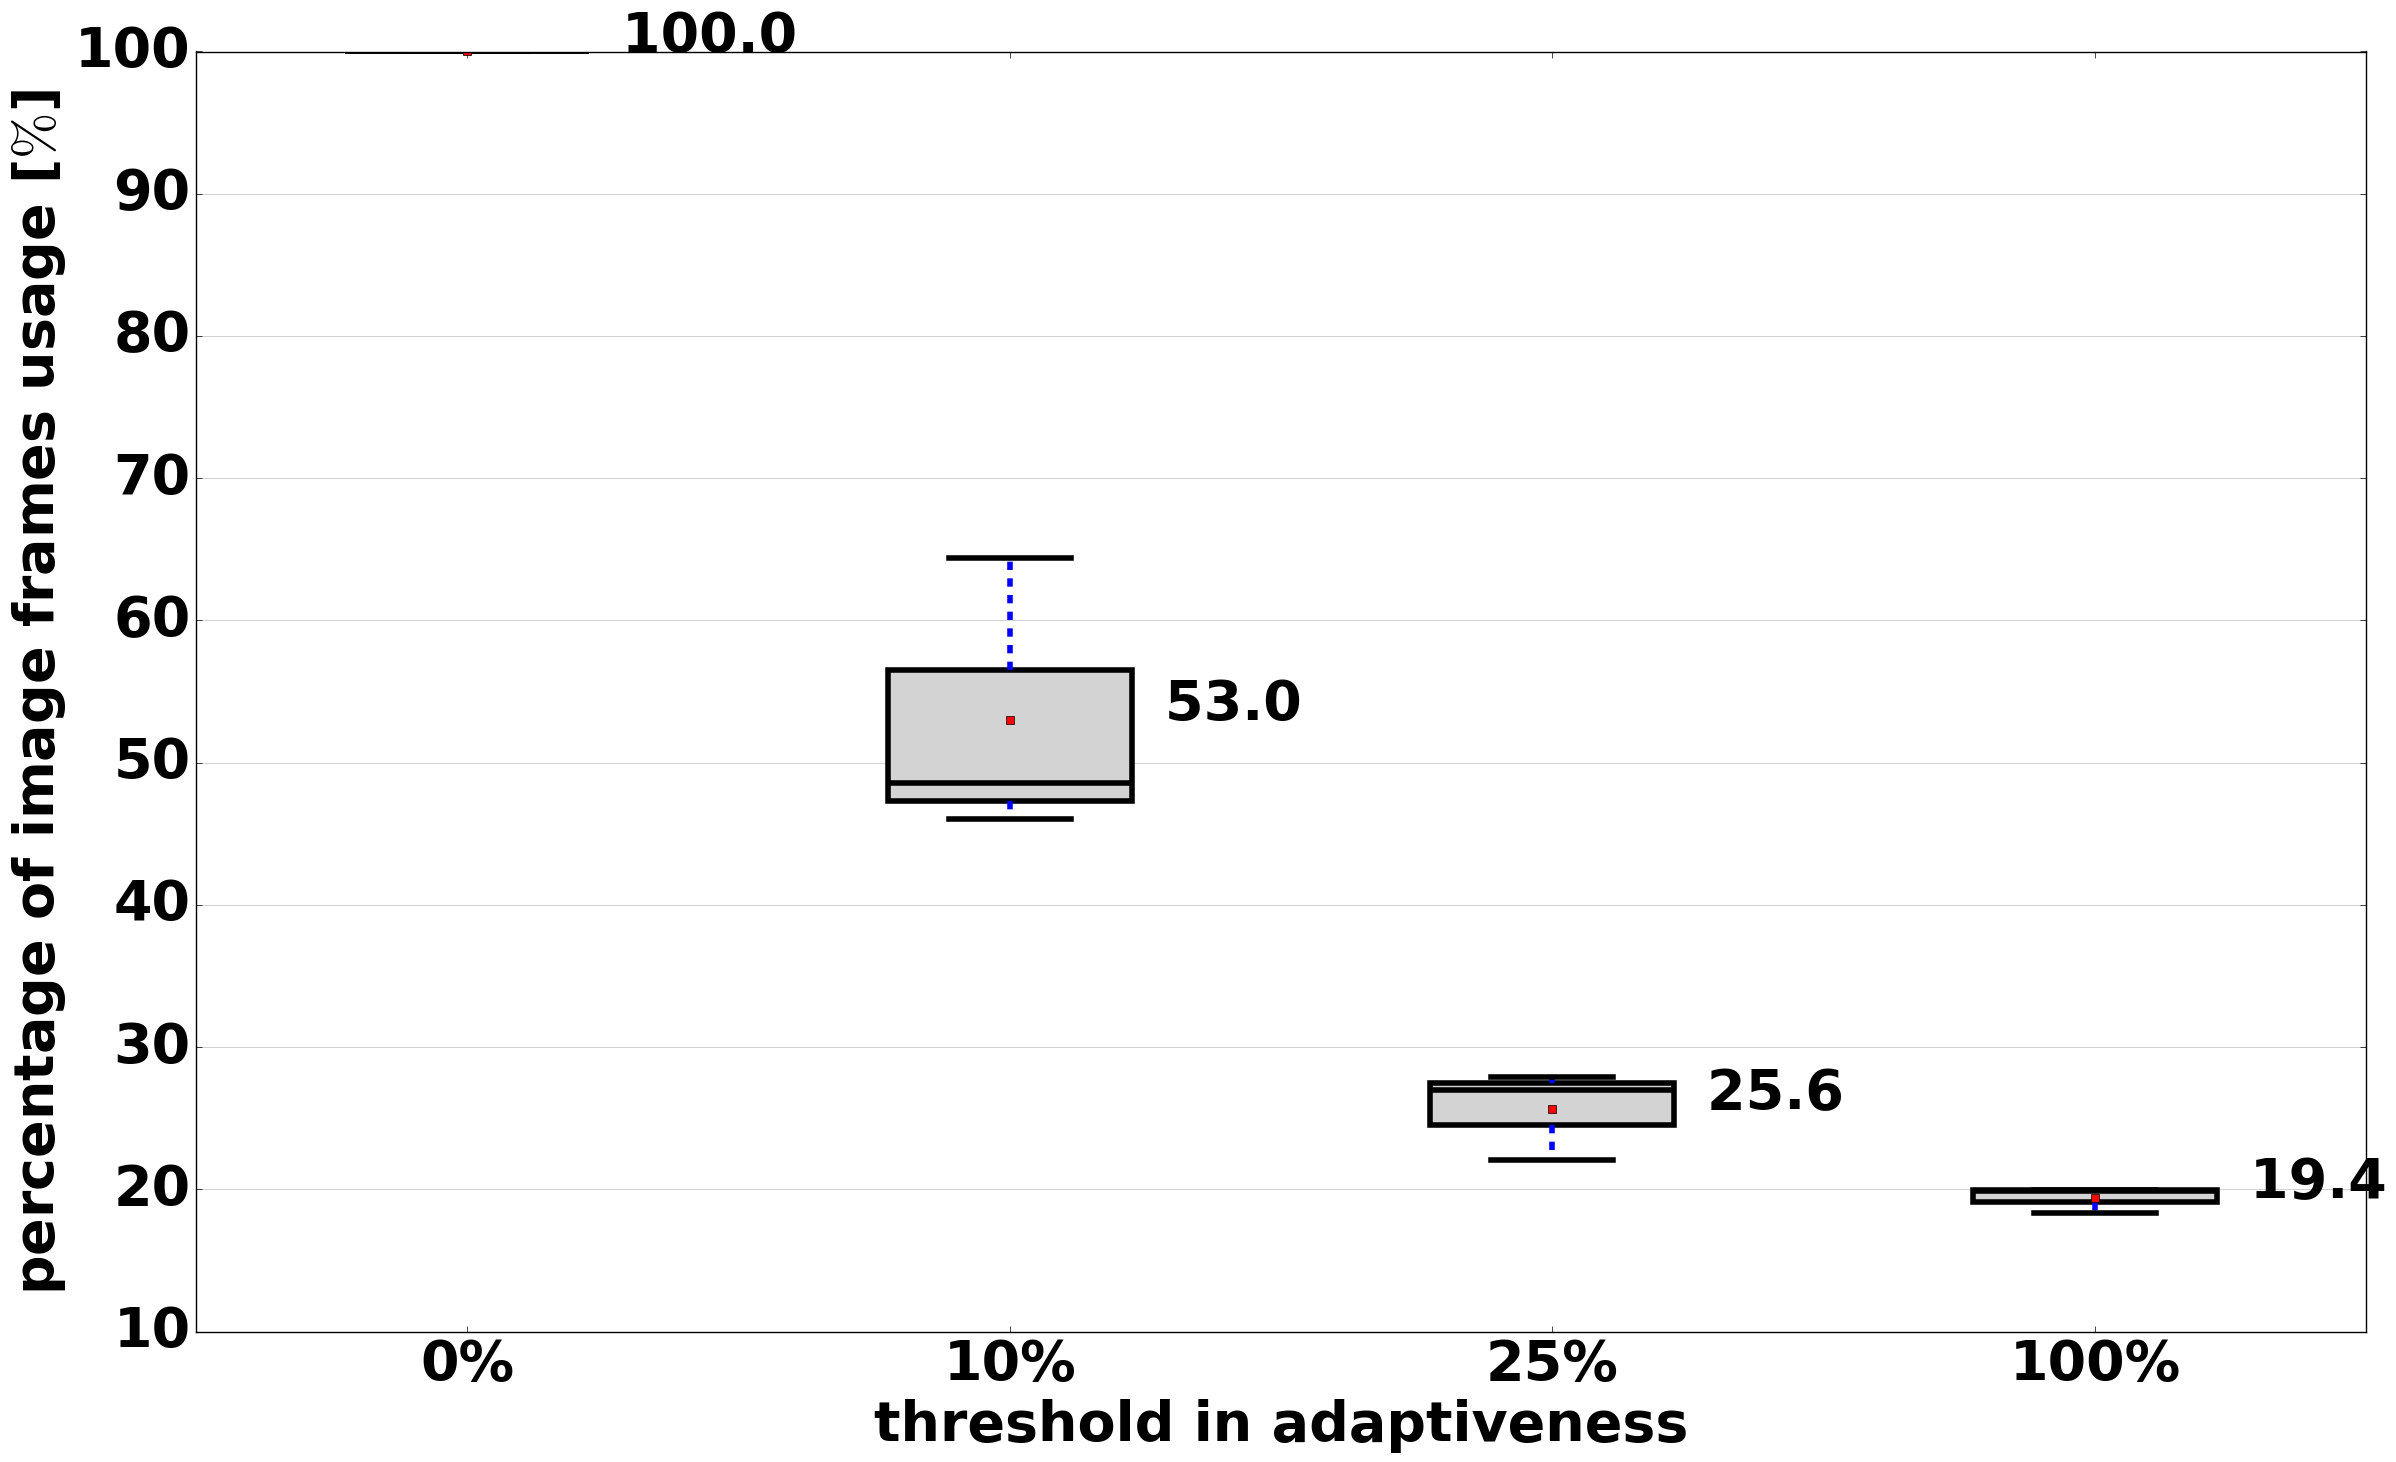
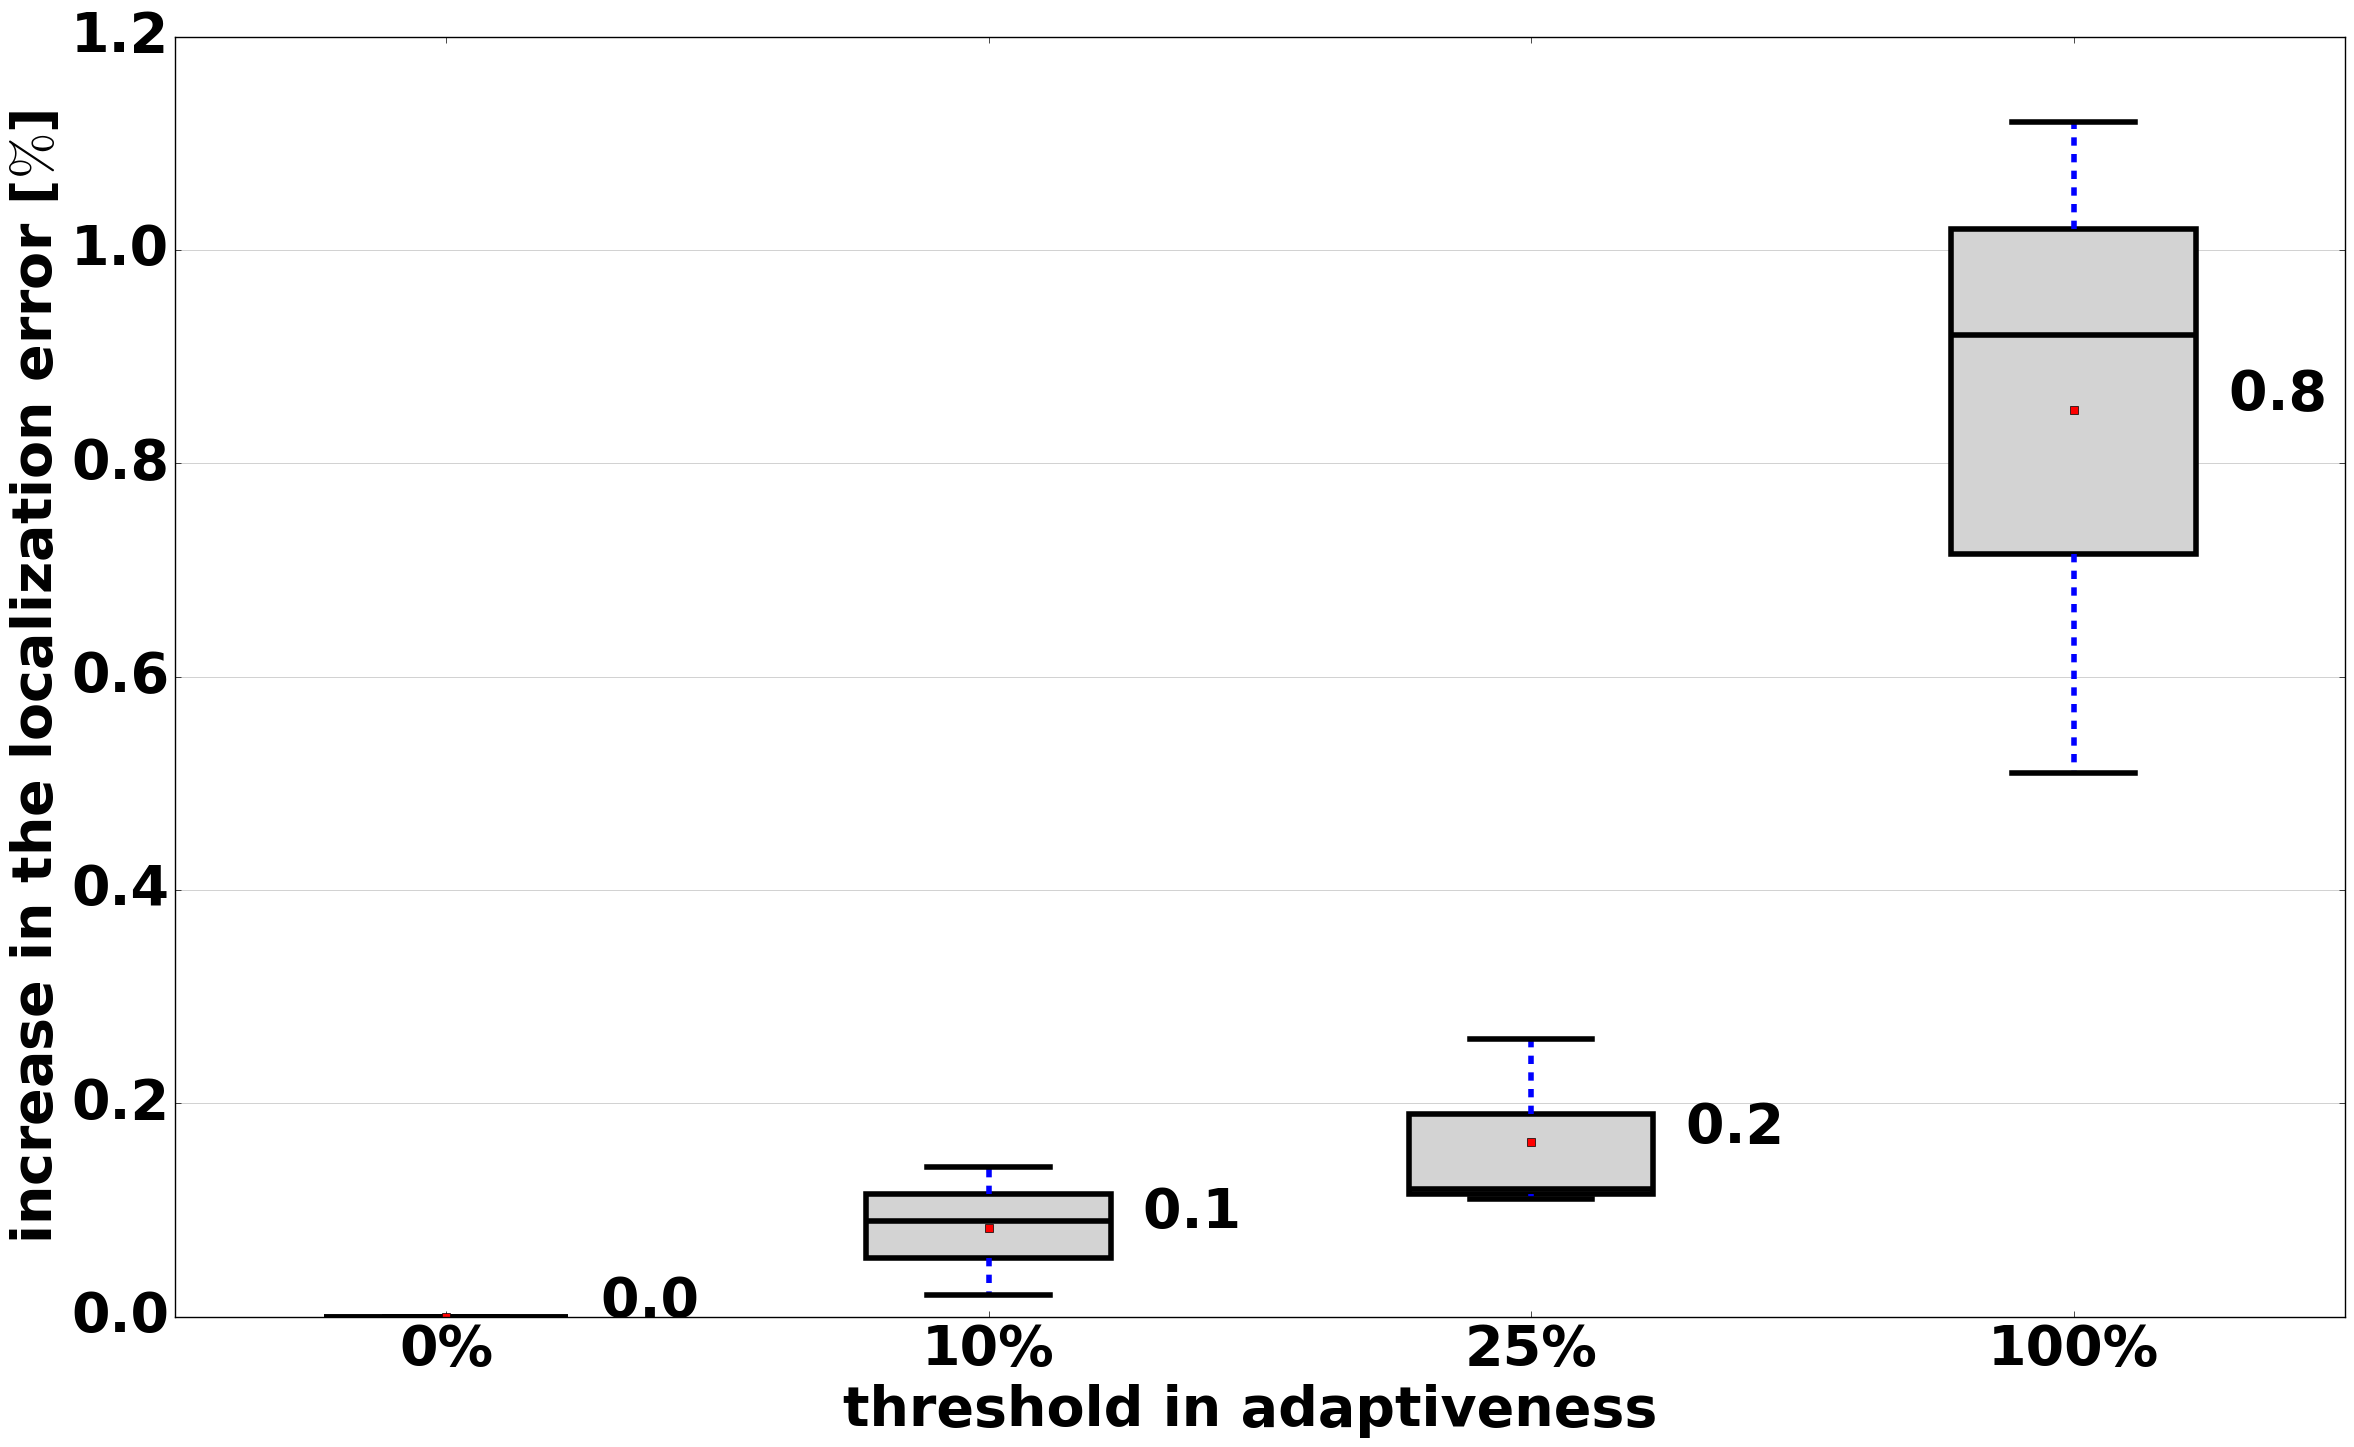

Python code for these plots, in order: (Note: this script raises an exception after producing the figures.)
#! /usr/bin/env python
# -*- coding:utf-8 -*-
# [redacted]
import numpy as np
from pylab import *
import matplotlib.pyplot as plt

matplotlib.style.use('classic') #in matplotlib >= 1.5.1

wo_adaptivity = np.array([100.0, 100.0, 100.0])
w10_adaptivity = np.array([46.0, 64.4, 48.6])
w25_adaptivity = np.array([27.0, 27.9, 22.04])
w100_adaptivity = np.array([18.3, 19.9, 19.95])

#####################################
# Adaptivity mean and std on box plots
#####################################
matplotlib.rcParams.update({'font.size': 40, 'font.weight': 'bold'})
fig, ax = plt.subplots(nrows=1, ncols=1, figsize=(28, 16), facecolor='w', edgecolor='k')
labels = ['0%', '10%', '25%', '100%']
boxprops = dict(linestyle='-', linewidth=4, color='k')
medianprops = dict(linestyle='-', linewidth=4, color='k')

data = [wo_adaptivity, w10_adaptivity, w25_adaptivity, w100_adaptivity]

bp = ax.boxplot(data,
        vert=True,  # vertical box alignment
        patch_artist=True,  # fill with color
        showfliers=False,
        showmeans=True,
        boxprops=boxprops,
        medianprops=medianprops,
        labels=labels)  # will be used to label x-ticks

for bplot in bp['boxes']:
    bplot.set_facecolor('lightgrey')

for bplot in bp['whiskers']:
    bplot.set_linewidth(4)

for bplot in bp['caps']:
    bplot.set_linewidth(4)

for line in bp['means']:
    # get position data for median line
    x, y = line.get_xydata()[0] # top of median line
    # overlay median value
    text(x, y, '        %.1f' % y,
         horizontalalignment='left') # draw above, centered

ax.set_ylabel('percentage of image frames usage [$\%$]', fontsize=40, fontweight='bold', color="black")
ax.set_xlabel('threshold in adaptiveness', fontsize=40, fontweight='bold', color="black")

#plt.subplots_adjust(left=0.075, right=0.95, top=0.9, bottom=0.25)

# Add a horizontal grid to the plot, but make it very light in color
# so we can use it for reading data values but not be distracting
ax.yaxis.grid(True, linestyle='-', which='major', color='grey', alpha=0.5)
# Hide these grid behind plot objects
ax.set_axisbelow(True)

plt.show(block=True)

savefig('adaptive_slam_boxplots_frames.pdf')
#####################################
wo_error = np.array([0.0, 0.0, 0.0])
w10_error = np.array([0.02, 0.14, 0.09])
w25_error = np.array([0.12, 0.26, 0.11])
w100_error = np.array([0.92, 1.12, 0.51])

#####################################
# Adaptivity mean and std on box plots
#####################################
matplotlib.rcParams.update({'font.size': 40, 'font.weight': 'bold'})
fig, ax = plt.subplots(nrows=1, ncols=1, figsize=(28, 16), facecolor='w', edgecolor='k')
labels = ['0%', '10%', '25%', '100%']
boxprops = dict(linestyle='-', linewidth=4, color='k')
medianprops = dict(linestyle='-', linewidth=4, color='k')

data = [wo_error, w10_error, w25_error, w100_error]

bp = ax.boxplot(data,
        vert=True,  # vertical box alignment
        patch_artist=True,  # fill with color
        showfliers=False,
        showmeans=True,
        boxprops=boxprops,
        medianprops=medianprops,
        labels=labels)  # will be used to label x-ticks

for bplot in bp['boxes']:
    bplot.set_facecolor('lightgrey')

for bplot in bp['whiskers']:
    bplot.set_linewidth(4)

for bplot in bp['caps']:
    bplot.set_linewidth(4)

for line in bp['means']:
    # get position data for median line
    x, y = line.get_xydata()[0] # top of median line
    # overlay median value
    text(x, y, '        %.1f' % y,
         horizontalalignment='left') # draw above, centered

ax.set_ylabel('increase in the localization error [$\%$]', fontsize=40, fontweight='bold', color="black")
ax.set_xlabel('threshold in adaptiveness ', fontsize=40, fontweight='bold', color="black")

#plt.subplots_adjust(left=0.075, right=0.95, top=0.9, bottom=0.25)

# Add a horizontal grid to the plot, but make it very light in color
# so we can use it for reading data values but not be distracting
ax.yaxis.grid(True, linestyle='-', which='major', color='grey', alpha=0.5)
# Hide these grid behind plot objects
ax.set_axisbelow(True)

plt.show(block=True)

savefig('adaptive_slam_boxplots_error.pdf')
#####################################

data_mean = np.array([wo_adaptivity.mean(), w10_adaptivity.mean(),
    w25_adaptivity.mean(), w100_adaptivity.mean()])/100.0

data_std = np.array([wo_adaptivity.std(), w10_adaptivity.std(),
    w25_adaptivity.std(), w100_adaptivity.std()])/100.0

exomars_distance = 50 #50 meter per sol in autonomous navigation

nominal_velocity = 0.02 # 2cm/sec

nav_image_time = 102 #1.7 min

loc_image_time = 90 #1.5 min

locomotion_time = exomars_distance / nominal_velocity

nav_per_frame = 2.0 #distance between navigation frames

loc_per_frame = 0.33 #distance between localization frames

number_frames = exomars_distance/loc_per_frame #frames per traverse

nav_time = exomars_distance/nav_per_frame * nav_image_time

total_nav_loc_time_mean = np.array([(data_mean[0]*number_frames) * loc_image_time,
                    (data_mean[1]*number_frames) * loc_image_time,
                    (data_mean[2]*number_frames) * loc_image_time,
                    (data_mean[3]*number_frames) * loc_image_time])

total_nav_loc_time_mean = total_nav_loc_time_mean + locomotion_time + nav_time

total_nav_loc_time_std = (total_nav_loc_time_mean * data_std)

nav_hours_per_sol = 3600 * 2.25 #2.25 hours per sol

meter_per_sol = (exomars_distance * nav_hours_per_sol) / total_nav_loc_time_mean
meter_per_sol_std = meter_per_sol - ((exomars_distance * nav_hours_per_sol) / (total_nav_loc_time_mean + total_nav_loc_time_std))
#####################################
# Meter per sol with adaptive SLAM
#####################################
def adjust_spines(ax,spines):
    for loc, spine in ax.spines.items():
        if loc in spines:
            spine.set_position(('outward',10)) # outward by 10 points
            spine.set_smart_bounds(True)
        #else:
            #spine.set_color('none') # don't draw spine

    # turn off ticks where there is no spine
    if 'left' in spines:
        ax.yaxis.set_ticks_position('left')
    else:
        # no yaxis ticks
        ax.yaxis.set_ticks([0, 10, 20, 30, 40, 50, 60])

    if 'bottom' in spines:
        ax.xaxis.set_ticks_position('bottom')
    else:
        # no xaxis ticks
        ax.xaxis.set_ticks([])

def trunc(f, n):
    '''Truncates/pads a float f to n decimal places without rounding'''
    return ('%.*f' % (n + 1, f))[:-1]
#####################################
matplotlib.rcParams.update({'font.size': 40, 'font.weight': 'bold'})
fig, ax = plt.subplots(nrows=1, ncols=1, figsize=(28, 16), facecolor='w', edgecolor='k')
#ax.set_title('Average Speed per Sol', fontsize=25, fontweight='bold')
ax.set_xlim(-1.0, 40)
ax.set_ylim(-1.0, 58)
ax.spines['right'].set_color('none')
ax.spines['top'].set_color('none')
ax.spines['bottom'].set_position(('data',0))
adjust_spines(ax,['bottom'])
ax.spines['left'].set_visible(True)

xposition = [5, 15, 25, 37]

# Autonomous driving velocity with adaptive slam
yposition = meter_per_sol
ax.plot(xposition, yposition, marker='.', linestyle='-.', color="grey", lw=6,
        label="autonomous driving")
ax.plot(xposition[0], yposition[0], linestyle='none', marker='8',
        color='grey', markersize=20)
ax.plot(xposition[1], yposition[1], linestyle='none', marker='8',
        color='grey', markersize=20)
ax.plot(xposition[2], yposition[2], linestyle='none', marker='8',
        color='grey', markersize=20)
ax.plot(xposition[3], yposition[3], linestyle='none', marker='8',
        color='grey', markersize=20)

yposition_error = meter_per_sol_std
ax.errorbar(xposition, yposition, yerr=yposition_error, fmt='o', ecolor='grey',zorder=1,
        linewidth=4, capthick=4, capsize=10)

ax.annotate(r''+trunc(yposition[0],1), xy=(xposition[0], yposition[0]), xycoords='data',
                                xytext=(10, 10), textcoords='offset points',
                                fontsize=40)

ax.annotate(r''+trunc(yposition[1],1), xy=(xposition[1], yposition[1]), xycoords='data',
                                xytext=(10, 10), textcoords='offset points',
                                fontsize=40)
ax.annotate(r''+trunc(yposition[2],1), xy=(xposition[2], yposition[2]), xycoords='data',
                                xytext=(10, 10), textcoords='offset points',
                                fontsize=40)
ax.annotate(r''+trunc(yposition[3],1), xy=(xposition[3], yposition[3]), xycoords='data',
                                xytext=(10, 10), textcoords='offset points',
                                fontsize=40)


labels = ['0%', '10%', '25%', '100%']
plt.xticks(xposition, labels, rotation='horizontal')

plt.ylabel(r'average velocity [$m/sol$]', fontsize=40,  fontweight='bold')
plt.xlabel(r'threshold in adaptiveness', fontsize=40,  fontweight='bold')
plt.legend(loc=2, prop={'size':35})
plt.show(block=True)

savefig('adaptive_slam_exomars_velocity.pdf')

#####################################

percentage_error_mean = np.array([wo_error.mean(), w10_error.mean(), w25_error.mean(), w100_error.mean()])
percentage_error_std = np.array([wo_error.std(), w10_error.std(), w25_error.std(), w100_error.std()])

#####################################
def adjust_spines(ax,spines):
    for loc, spine in ax.spines.items():
        if loc in spines:
            spine.set_position(('outward',10)) # outward by 10 points
            spine.set_smart_bounds(True)
        else:
            spine.set_color('none') # don't draw spine

    # turn off ticks where there is no spine
    if 'left' in spines:
        ax.yaxis.set_ticks_position('left')
    else:
        # no yaxis ticks
        ax.yaxis.set_ticks([])

    if 'bottom' in spines:
        ax.xaxis.set_ticks_position('bottom')
    else:
        # no xaxis ticks
        ax.xaxis.set_ticks([])

#####################################
matplotlib.rcParams.update({'font.size': 40, 'font.weight': 'bold'})
fig, ax = plt.subplots(nrows=1, ncols=1, figsize=(28, 16), facecolor='w', edgecolor='k')
#ax.set_title('Average Speed per Sol', fontsize=25, fontweight='bold')
ax.set_xlim(-1.0, 40)
ax.set_ylim(-1.0, 1.0)
ax.spines['right'].set_color('none')
ax.spines['top'].set_color('none')
ax.spines['bottom'].set_position(('data',0))
adjust_spines(ax,['left','bottom'])
ax.spines['left'].set_visible(True)

xposition = [5, 15, 25, 37]

# Autonomous driving velocity with adaptive slam
yposition = meter_per_sol * (percentage_error_mean / 100.0)
ax.plot(xposition, yposition, marker='.', linestyle='-.', color="grey", lw=6,
        label="autonomous driving")
ax.plot(xposition[0], yposition[0], linestyle='none', marker='8',
        color='grey', markersize=20)
ax.plot(xposition[1], yposition[1], linestyle='none', marker='8',
        color='grey', markersize=20)
ax.plot(xposition[2], yposition[2], linestyle='none', marker='8',
        color='grey', markersize=20)
ax.plot(xposition[3], yposition[3], linestyle='none', marker='8',
        color='grey', markersize=20)

yposition_error = meter_per_sol * (percentage_error_std / 100.0)
ax.errorbar(xposition, yposition, yerr=yposition_error, fmt='o', ecolor='grey',zorder=1,
        linewidth=4, capthick=4, capsize=10)

ax.annotate(r''+trunc(yposition[0],2), xy=(xposition[0], yposition[0]), xycoords='data',
                                xytext=(10, 10), textcoords='offset points',
                                fontsize=40)

ax.annotate(r''+trunc(yposition[1],2), xy=(xposition[1], yposition[1]), xycoords='data',
                                xytext=(10, 10), textcoords='offset points',
                                fontsize=40)
ax.annotate(r''+trunc(yposition[2],2), xy=(xposition[2], yposition[2]), xycoords='data',
                                xytext=(10, 10), textcoords='offset points',
                                fontsize=40)
ax.annotate(r''+trunc(yposition[3],2), xy=(xposition[3], yposition[3]), xycoords='data',
                                xytext=(10, 10), textcoords='offset points',
                                fontsize=40)


labels = ['0%', '10%', '25%', '100%']
plt.xticks(xposition, labels, rotation='horizontal')

plt.ylabel(r'increase in localization error [$m/sol$]', fontsize=40,  fontweight='bold')
plt.xlabel(r'threshold in adaptiveness', fontsize=40,  fontweight='bold')
plt.legend(loc=2, prop={'size':35})
plt.show(block=True)

savefig('adaptive_slam_exomars_error.pdf')

